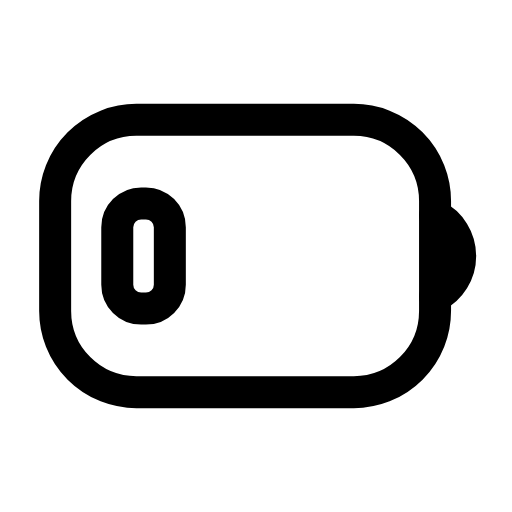
t = 0.00 s
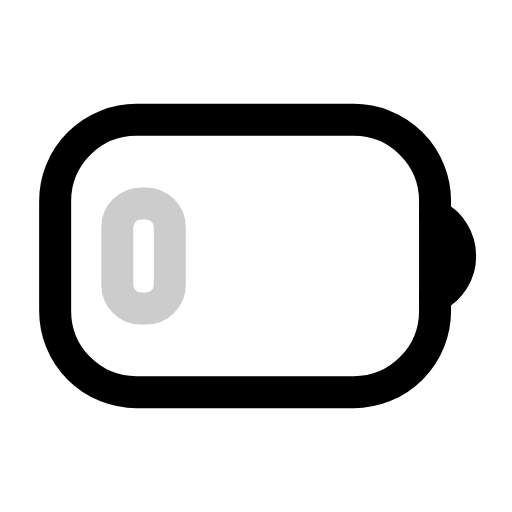
t = 0.23 s
t = 0.53 s: frame unchanged from t = 0.00 s, image omitted
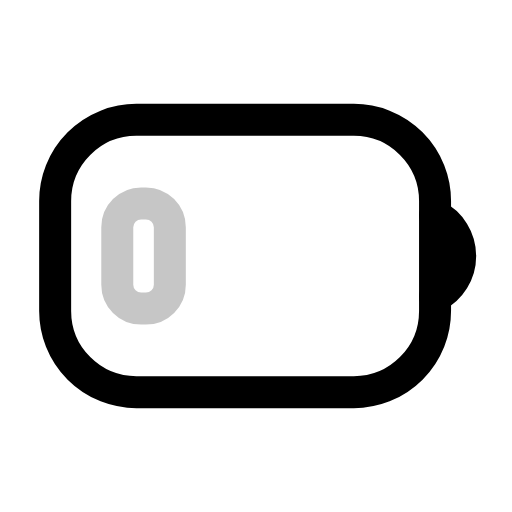
t = 0.75 s
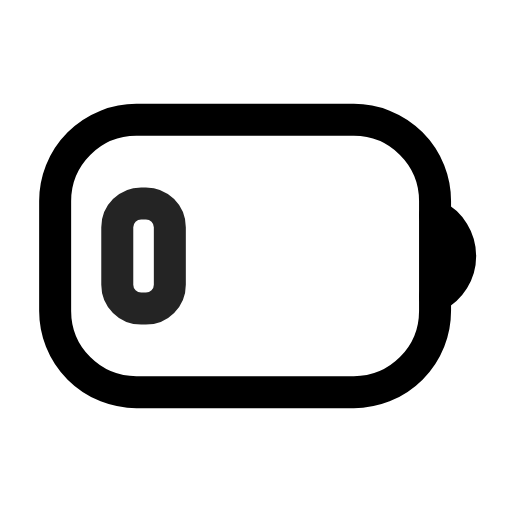
t = 1.05 s
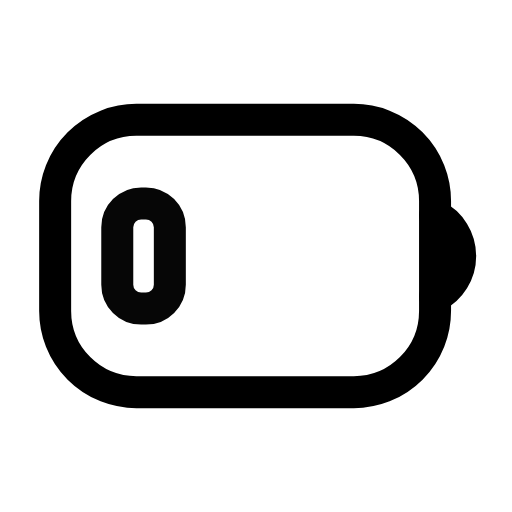
t = 1.20 s

The animated SVG that drew these frames (rendered in a browser with its animation timeline set to each time). Animation: 1 SMIL element (animate=1); one cycle of 1.50 s, repeats indefinitely.

<svg xmlns="http://www.w3.org/2000/svg" width="24" height="24" viewBox="0 0 24 24" fill="none"><g transform="translate(-0.327 -1.44) scale(1.12)"><rect stroke="currentColor" stroke-width="1.339" stroke-linecap="round" stroke-linejoin="round" fill="none" x="2.6" y="6.3" width="15.9" height="11.4" rx="3.4"></rect><path stroke="currentColor" stroke-width="1.339" stroke-linecap="round" stroke-linejoin="round" fill="none" d="M18.5 10.3A1.9 1.9 0 0 1 18.5 13.7"></path><rect stroke="currentColor" stroke-width="1.339" stroke-linecap="round" stroke-linejoin="round" fill="none" x="5.2" y="9.8" width="2.2" height="4.4" rx="1"><animate attributeName="opacity" values="1;0.2;1;0.2;1" keyTimes="0;0.2;0.4;0.6;1" dur="1.5s" repeatCount="indefinite" calcMode="spline" keySplines="0.16 1 0.3 1;0.16 1 0.3 1;0.16 1 0.3 1;0.16 1 0.3 1"/></rect></g></svg>
